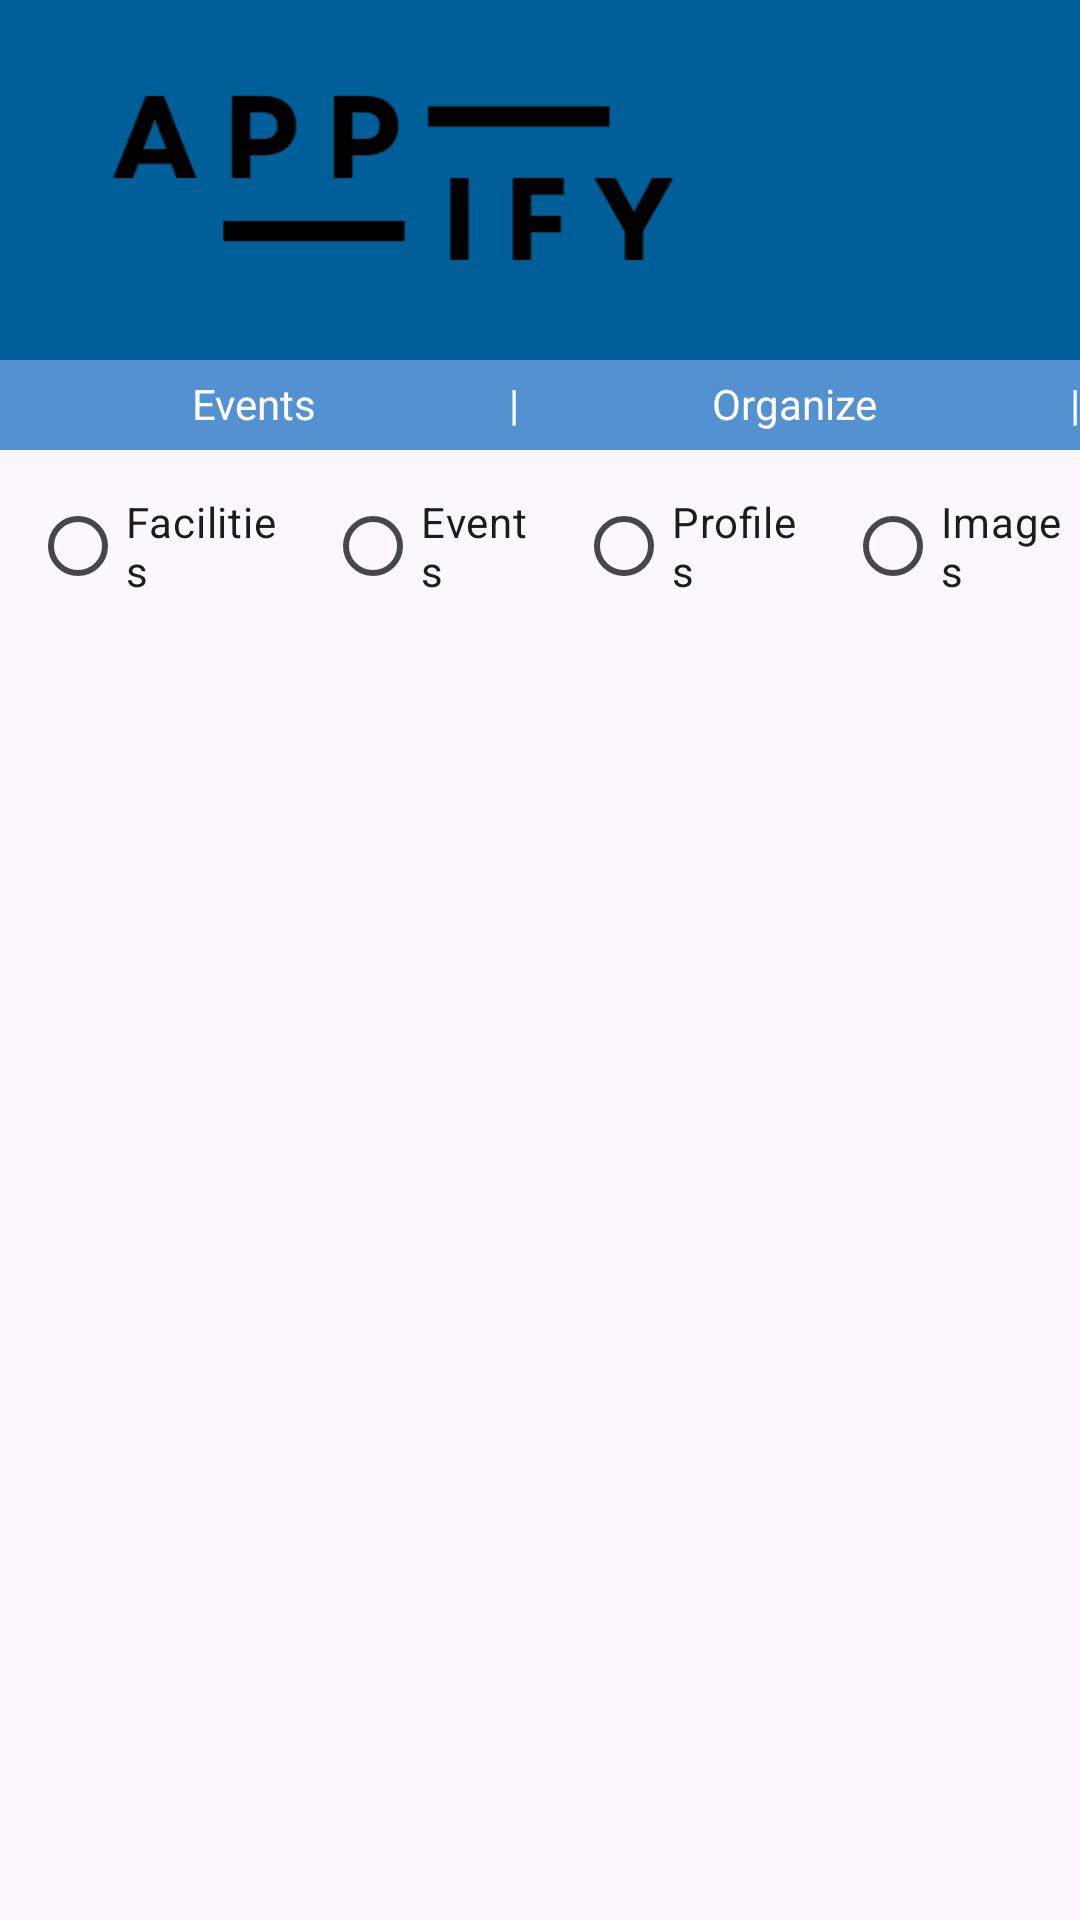

Here is an Android app screen rendered from its layout file. Give the layout XML and the strings, colors and styles it references.
<!-- AndroidManifest.xml: application theme Theme.Appify -->
<!-- res/layout/admin_page.xml -->
<?xml version="1.0" encoding="utf-8"?>
<androidx.constraintlayout.widget.ConstraintLayout xmlns:android="http://schemas.android.com/apk/res/android"
    xmlns:app="http://schemas.android.com/apk/res-auto"
    xmlns:tools="http://schemas.android.com/tools"
    android:layout_width="match_parent"
    android:layout_height="match_parent"
    tools:context=".Activities.AdminListActivity">

    <include
        layout="@layout/header"
        android:layout_width="match_parent"
        android:layout_height="wrap_content"
        app:layout_constraintTop_toTopOf="parent"
        app:layout_constraintStart_toStartOf="parent"
        app:layout_constraintEnd_toEndOf="parent" />

    <RadioGroup
        android:id="@+id/toggle_group"
        android:layout_width="0dp"
        android:layout_height="wrap_content"
        android:orientation="horizontal"
        android:layout_marginTop="8dp"
        app:layout_constraintTop_toBottomOf="@+id/header"
        app:layout_constraintStart_toStartOf="parent"
        app:layout_constraintEnd_toEndOf="parent">

        <RadioButton
            android:id="@+id/toggle_facilities"
            android:layout_width="wrap_content"
            android:layout_height="wrap_content"
            android:layout_weight="1"
            android:layout_marginStart="10dp"
            android:text="Facilities" />

        <RadioButton
            android:id="@+id/toggle_events"
            android:layout_width="wrap_content"
            android:layout_height="wrap_content"
            android:layout_weight="1"
            android:layout_marginStart="10dp"
            android:text="Events" />

        <RadioButton
            android:id="@+id/toggle_profiles"
            android:layout_width="wrap_content"
            android:layout_height="wrap_content"
            android:layout_weight="1"
            android:layout_marginStart="10dp"
            android:text="Profiles" />

        <RadioButton
            android:id="@+id/toggle_images"
            android:layout_width="wrap_content"
            android:layout_height="wrap_content"
            android:layout_weight="1"
            android:layout_marginStart="10dp"
            android:text="Images" />
    </RadioGroup>

    <ListView
        android:id="@+id/admin_list"
        android:layout_width="0dp"
        android:layout_height="0dp"
        android:layout_margin="15dp"
        android:choiceMode="singleChoice"
        android:divider="@color/zxing_transparent"
        android:dividerHeight="15dp"
        android:listSelector="#999999"
        app:layout_constraintTop_toBottomOf="@+id/toggle_group"
        app:layout_constraintStart_toStartOf="parent"
        app:layout_constraintEnd_toEndOf="parent"
        app:layout_constraintBottom_toBottomOf="parent" />

    <LinearLayout
        android:id="@+id/noFacilityView"
        android:layout_width="wrap_content"
        android:layout_height="wrap_content"
        android:orientation="vertical"
        android:gravity="center"
        app:layout_constraintTop_toTopOf="parent"
        app:layout_constraintBottom_toBottomOf="parent"
        app:layout_constraintEnd_toEndOf="parent"
        app:layout_constraintStart_toStartOf="parent"
        android:visibility="gone">
        <ImageView

            android:layout_width="wrap_content"
            android:layout_height="wrap_content"
            app:srcCompat="@drawable/empty_events_icon"
            android:gravity="center"
            android:layout_marginLeft="15dp"/>
        <TextView

            android:layout_width="wrap_content"
            android:layout_height="wrap_content"
            android:text="No Facilities Have Been Created."
            android:gravity="center"
            android:textColor="#808080"
            android:padding="10dp"
            android:textStyle="bold"
            android:textSize="20dp"/>
        <TextView
            android:layout_width="wrap_content"
            android:layout_height="wrap_content"
            android:text="Wait for an organizer to create a facility."
            android:textColor="#808080"
            android:gravity="center"/>
    </LinearLayout>

    <LinearLayout
        android:id="@+id/noEventsView"
        android:layout_width="wrap_content"
        android:layout_height="wrap_content"
        android:orientation="vertical"
        android:gravity="center"
        app:layout_constraintTop_toTopOf="parent"
        app:layout_constraintBottom_toBottomOf="parent"
        app:layout_constraintEnd_toEndOf="parent"
        app:layout_constraintStart_toStartOf="parent"
        android:visibility="gone">
        <ImageView

            android:layout_width="wrap_content"
            android:layout_height="wrap_content"
            app:srcCompat="@drawable/empty_events_icon"
            android:gravity="center"
            android:layout_marginLeft="15dp"/>
        <TextView
            android:layout_width="wrap_content"
            android:layout_height="wrap_content"
            android:text="No Events Have Been Created."
            android:gravity="center"
            android:textColor="#808080"
            android:padding="10dp"
            android:textStyle="bold"
            android:textSize="20dp"/>
        <TextView
            android:layout_width="wrap_content"
            android:layout_height="wrap_content"
            android:text="Wait for an organizer to create an event."
            android:textColor="#808080"
            android:gravity="center"/>
    </LinearLayout>
</androidx.constraintlayout.widget.ConstraintLayout>
<!-- res/layout/header.xml (included above) -->
<?xml version="1.0" encoding="utf-8"?>
<androidx.constraintlayout.widget.ConstraintLayout xmlns:android="http://schemas.android.com/apk/res/android"
    xmlns:app="http://schemas.android.com/apk/res-auto"
    xmlns:tools="http://schemas.android.com/tools"
    android:id="@+id/header"
    android:layout_width="match_parent"
    android:layout_height="match_parent">

    <LinearLayout
        android:id="@+id/banner"
        android:layout_width="0dp"
        android:layout_height="120dp"
        android:background="@color/background"
        android:orientation="horizontal"
        android:padding="16dp"
        app:layout_constraintEnd_toEndOf="parent"
        app:layout_constraintStart_toStartOf="parent"
        app:layout_constraintTop_toTopOf="parent">

        <ImageView
            android:id="@+id/logo"
            android:layout_width="230dp"
            android:layout_height="85dp"
            android:layout_weight="1"
            app:srcCompat="@drawable/appify_logo" />

        <com.google.android.material.imageview.ShapeableImageView
            android:id="@+id/profileImageViewHeader"
            android:layout_width="85dp"
            android:layout_height="85dp"
            android:scaleType="fitXY"
            app:shapeAppearanceOverlay="@style/roundedImageViewRounded"
            app:srcCompat="@drawable/default_pfp" />
    </LinearLayout>

    <LinearLayout
        android:id="@+id/navbar"
        android:layout_width="match_parent"
        android:layout_height="30dp"
        android:background="@color/navbar"
        android:orientation="horizontal"
        app:layout_constraintEnd_toEndOf="parent"
        app:layout_constraintHorizontal_bias="0.0"
        app:layout_constraintStart_toStartOf="parent"
        app:layout_constraintTop_toBottomOf="@+id/banner">

        <TextView
            android:id="@+id/eventsText_navBar"
            android:layout_width="wrap_content"
            android:layout_height="wrap_content"
            android:layout_weight="1"
            android:gravity="center_horizontal"
            android:layout_marginTop="5dp"
            android:text="Events"
            android:textColor="@color/white" />

        <TextView
            android:id="@+id/navBarDivider1"
            android:layout_width="wrap_content"
            android:layout_height="wrap_content"
            android:gravity="center_horizontal"
            android:layout_marginTop="5dp"
            android:text="|"
            android:textColor="@color/white" />

        <TextView
            android:id="@+id/organizeText_navBar"
            android:layout_width="wrap_content"
            android:layout_height="wrap_content"
            android:layout_weight="1"
            android:gravity="center_horizontal"
            android:layout_marginTop="5dp"
            android:text="Organize"
            android:textColor="@color/white" />

        <TextView
            android:id="@+id/navBarDivider2"
            android:layout_width="wrap_content"
            android:layout_height="wrap_content"
            android:layout_marginTop="5dp"
            android:gravity="center_horizontal"
            android:text="|"
            android:textColor="@color/white" />

        <TextView
            android:id="@+id/adminText_navBar"
            android:layout_width="wrap_content"
            android:layout_height="wrap_content"
            android:layout_marginTop="5dp"
            android:layout_weight="1"
            android:gravity="center_horizontal"
            android:text="Admin"
            android:textColor="@color/white"
            android:visibility="gone"/>
    </LinearLayout>

</androidx.constraintlayout.widget.ConstraintLayout>
<!-- resources referenced by this layout -->
<resources>
  <color name="background">#005F99</color>
  <color name="navbar">#5491D0</color>
  <color name="white">#FFFFFFFF</color>
  <!-- drawable appify_logo: png bitmap (drawable, 4761 bytes) -->
  <!-- drawable empty_events_icon: png bitmap (drawable, 9722 bytes) -->
  <style name="roundedImageViewRounded">
          <item name="cornerFamily">rounded</item>
          <item name="cornerSize">50%</item>
          
          <item name="strokeWidth">0dp</item>
          <item name="strokeColor">@android:color/transparent</item>
          
          <item name="android:background">@android:color/transparent</item>
      </style>
  <style name="Theme.Appify" parent="Base.Theme.Appify" />
  <style name="Base.Theme.Appify" parent="Theme.Material3.DayNight.NoActionBar">
          
          
      </style>
</resources>
